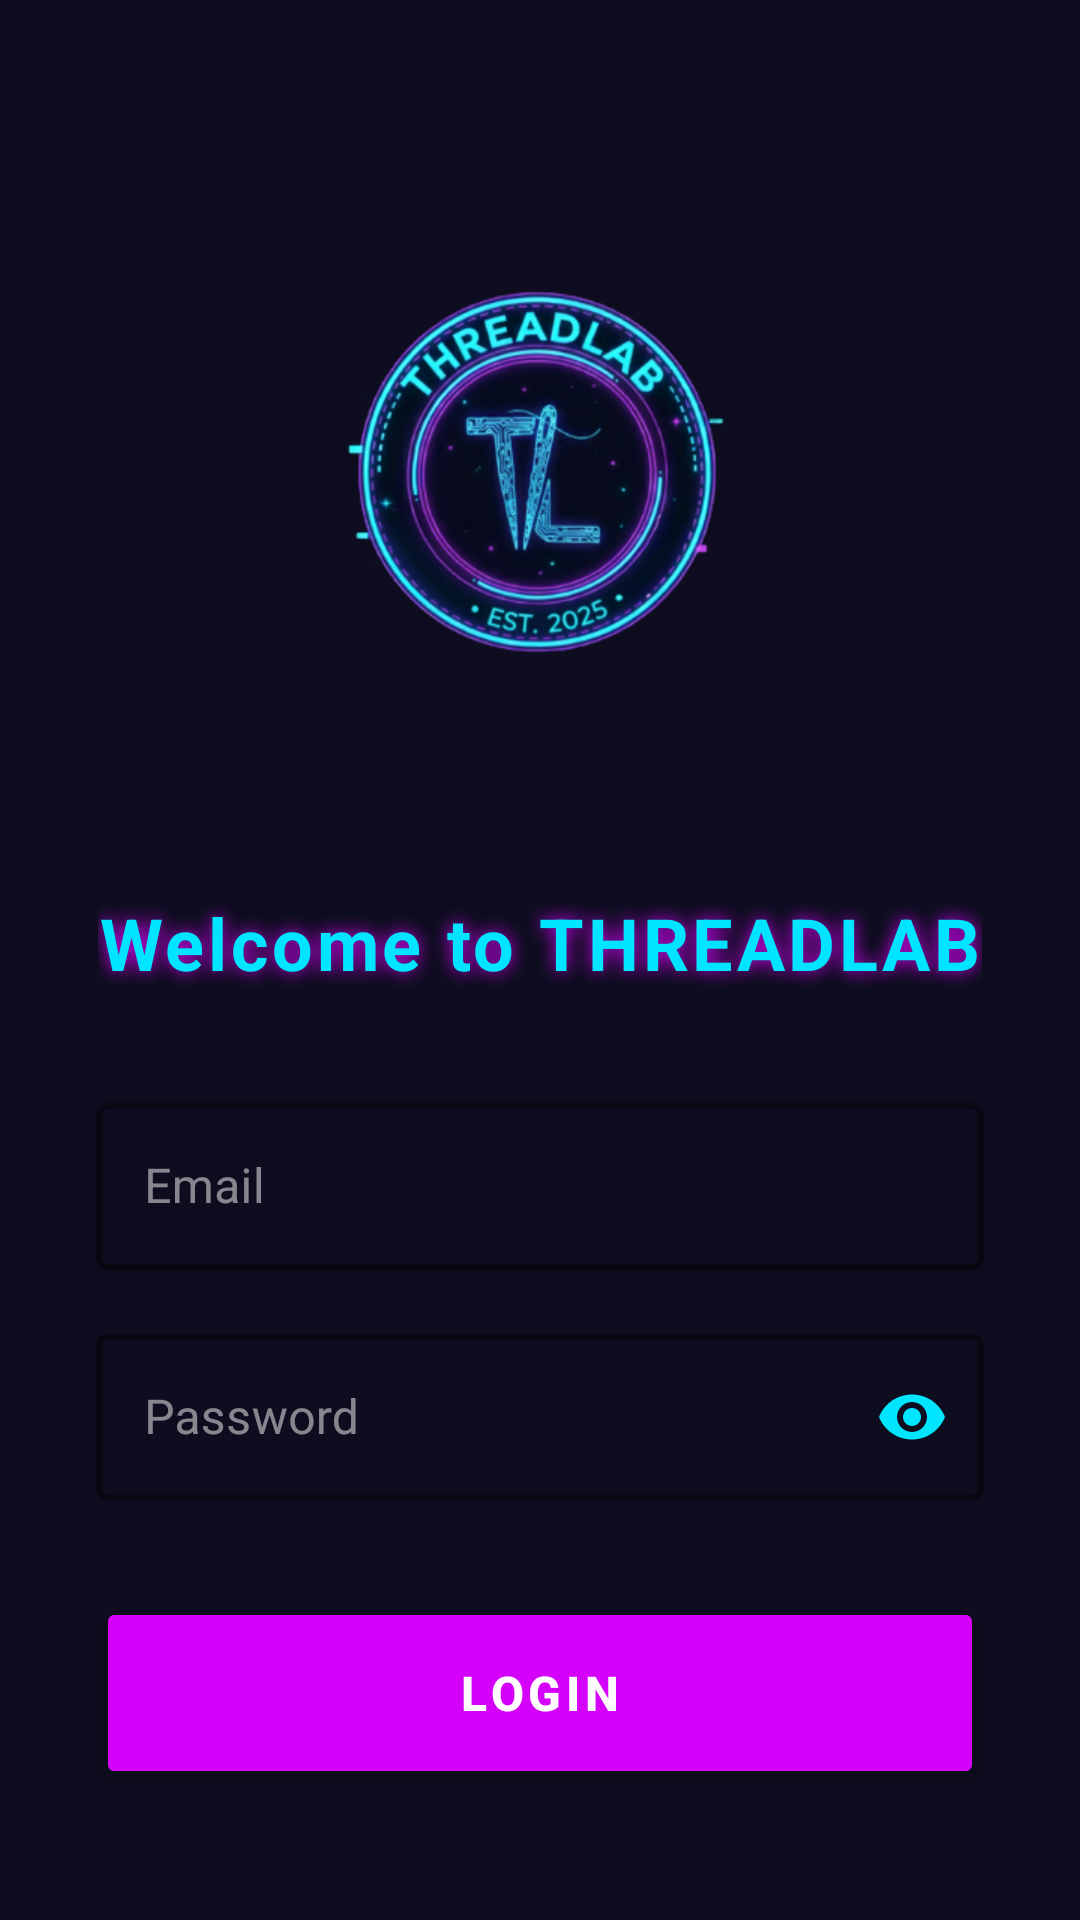

This screen was rendered from an Android layout file. Write that file and the resources it references.
<!-- AndroidManifest.xml: application theme Theme.ThreadLAB101 -->
<!-- res/layout/activity_login.xml -->
<?xml version="1.0" encoding="utf-8"?>
<androidx.constraintlayout.widget.ConstraintLayout xmlns:android="http://schemas.android.com/apk/res/android"
    xmlns:app="http://schemas.android.com/apk/res-auto"
    xmlns:tools="http://schemas.android.com/tools"
    android:layout_width="match_parent"
    android:layout_height="match_parent"
    android:background="#0D0D1F"
    android:padding="32dp"
    tools:context=".LoginActivity">

    
    <ImageView
        android:id="@+id/logoImageView"
        android:layout_width="250dp"
        android:layout_height="250dp"
        android:src="@drawable/threadlab_logo"
        android:scaleType="fitCenter"
        app:layout_constraintBottom_toTopOf="@+id/welcomeTextView"
        app:layout_constraintEnd_toEndOf="parent"
        app:layout_constraintStart_toStartOf="parent"
        app:layout_constraintTop_toTopOf="parent"
        app:layout_constraintVertical_bias="0.3"
        tools:ignore="ContentDescription" />

    
    <TextView
        android:id="@+id/welcomeTextView"
        android:layout_width="wrap_content"
        android:layout_height="wrap_content"
        android:layout_marginTop="16dp"
        android:text="Welcome to THREADLAB"
        android:textColor="#00E5FF"
        android:textSize="24sp"
        android:textStyle="bold"
        android:shadowColor="#D500F9"
        android:shadowDx="0"
        android:shadowDy="0"
        android:shadowRadius="15"
        android:letterSpacing="0.05"
        app:layout_constraintEnd_toEndOf="parent"
        app:layout_constraintStart_toStartOf="parent"
        app:layout_constraintTop_toBottomOf="@+id/logoImageView" />

    
    <com.google.android.material.textfield.TextInputLayout
        android:id="@+id/emailInputLayout"
        style="@style/Widget.MaterialComponents.TextInputLayout.OutlinedBox"
        android:layout_width="match_parent"
        android:layout_height="wrap_content"
        android:layout_marginTop="32dp"
        android:textColorHint="#80FFFFFF"
        app:boxStrokeColor="#00E5FF"
        app:boxStrokeWidth="2dp"
        app:cursorColor="#00E5FF"
        app:hintTextColor="#00E5FF"
        app:layout_constraintEnd_toEndOf="parent"
        app:layout_constraintStart_toStartOf="parent"
        app:layout_constraintTop_toBottomOf="@+id/welcomeTextView">

        <com.google.android.material.textfield.TextInputEditText
            android:id="@+id/emailEditText"
            android:layout_width="match_parent"
            android:layout_height="wrap_content"
            android:hint="Email"
            android:inputType="textEmailAddress"
            android:textColor="#FFFFFF" />
    </com.google.android.material.textfield.TextInputLayout>

    
    <com.google.android.material.textfield.TextInputLayout
        android:id="@+id/passwordInputLayout"
        style="@style/Widget.MaterialComponents.TextInputLayout.OutlinedBox"
        android:layout_width="match_parent"
        android:layout_height="wrap_content"
        android:layout_marginTop="16dp"
        android:textColorHint="#80FFFFFF"
        app:boxStrokeColor="#00E5FF"
        app:boxStrokeWidth="2dp"
        app:cursorColor="#00E5FF"
        app:hintTextColor="#00E5FF"
        app:layout_constraintEnd_toEndOf="parent"
        app:layout_constraintStart_toStartOf="parent"
        app:layout_constraintTop_toBottomOf="@+id/emailInputLayout"
        app:passwordToggleEnabled="true"
        app:passwordToggleTint="#00E5FF">

        <com.google.android.material.textfield.TextInputEditText
            android:id="@+id/passwordEditText"
            android:layout_width="match_parent"
            android:layout_height="wrap_content"
            android:hint="Password"
            android:inputType="textPassword"
            android:textColor="#FFFFFF" />
    </com.google.android.material.textfield.TextInputLayout>

    
    <Button
        android:id="@+id/loginButton"
        android:layout_width="match_parent"
        android:layout_height="64dp"
        android:layout_marginTop="32dp"
        android:backgroundTint="#D500F9"
        android:text="LOGIN"
        android:textColor="#FFFFFF"
        android:textSize="16sp"
        android:textStyle="bold"
        android:letterSpacing="0.1"
        app:cornerRadius="8dp"
        app:layout_constraintEnd_toEndOf="parent"
        app:layout_constraintStart_toStartOf="parent"
        app:layout_constraintTop_toBottomOf="@+id/passwordInputLayout" />

    
    <TextView
        android:id="@+id/signUpTextView"
        android:layout_width="wrap_content"
        android:layout_height="wrap_content"
        android:layout_marginTop="24dp"
        android:text="Don't have an account? Sign Up"
        android:textColor="#00E5FF"
        android:textSize="14sp"
        app:layout_constraintEnd_toEndOf="parent"
        app:layout_constraintStart_toStartOf="parent"
        app:layout_constraintTop_toBottomOf="@+id/loginButton" />

</androidx.constraintlayout.widget.ConstraintLayout>
<!-- resources referenced by this layout -->
<resources>
  <!-- drawable threadlab_logo: png bitmap (drawable, 125109 bytes) -->
  <style name="Theme.ThreadLAB101" parent="Base.Theme.ThreadLAB101" />
  <style name="Base.Theme.ThreadLAB101" parent="Theme.Material3.DayNight.NoActionBar">
          
          
      </style>
</resources>
